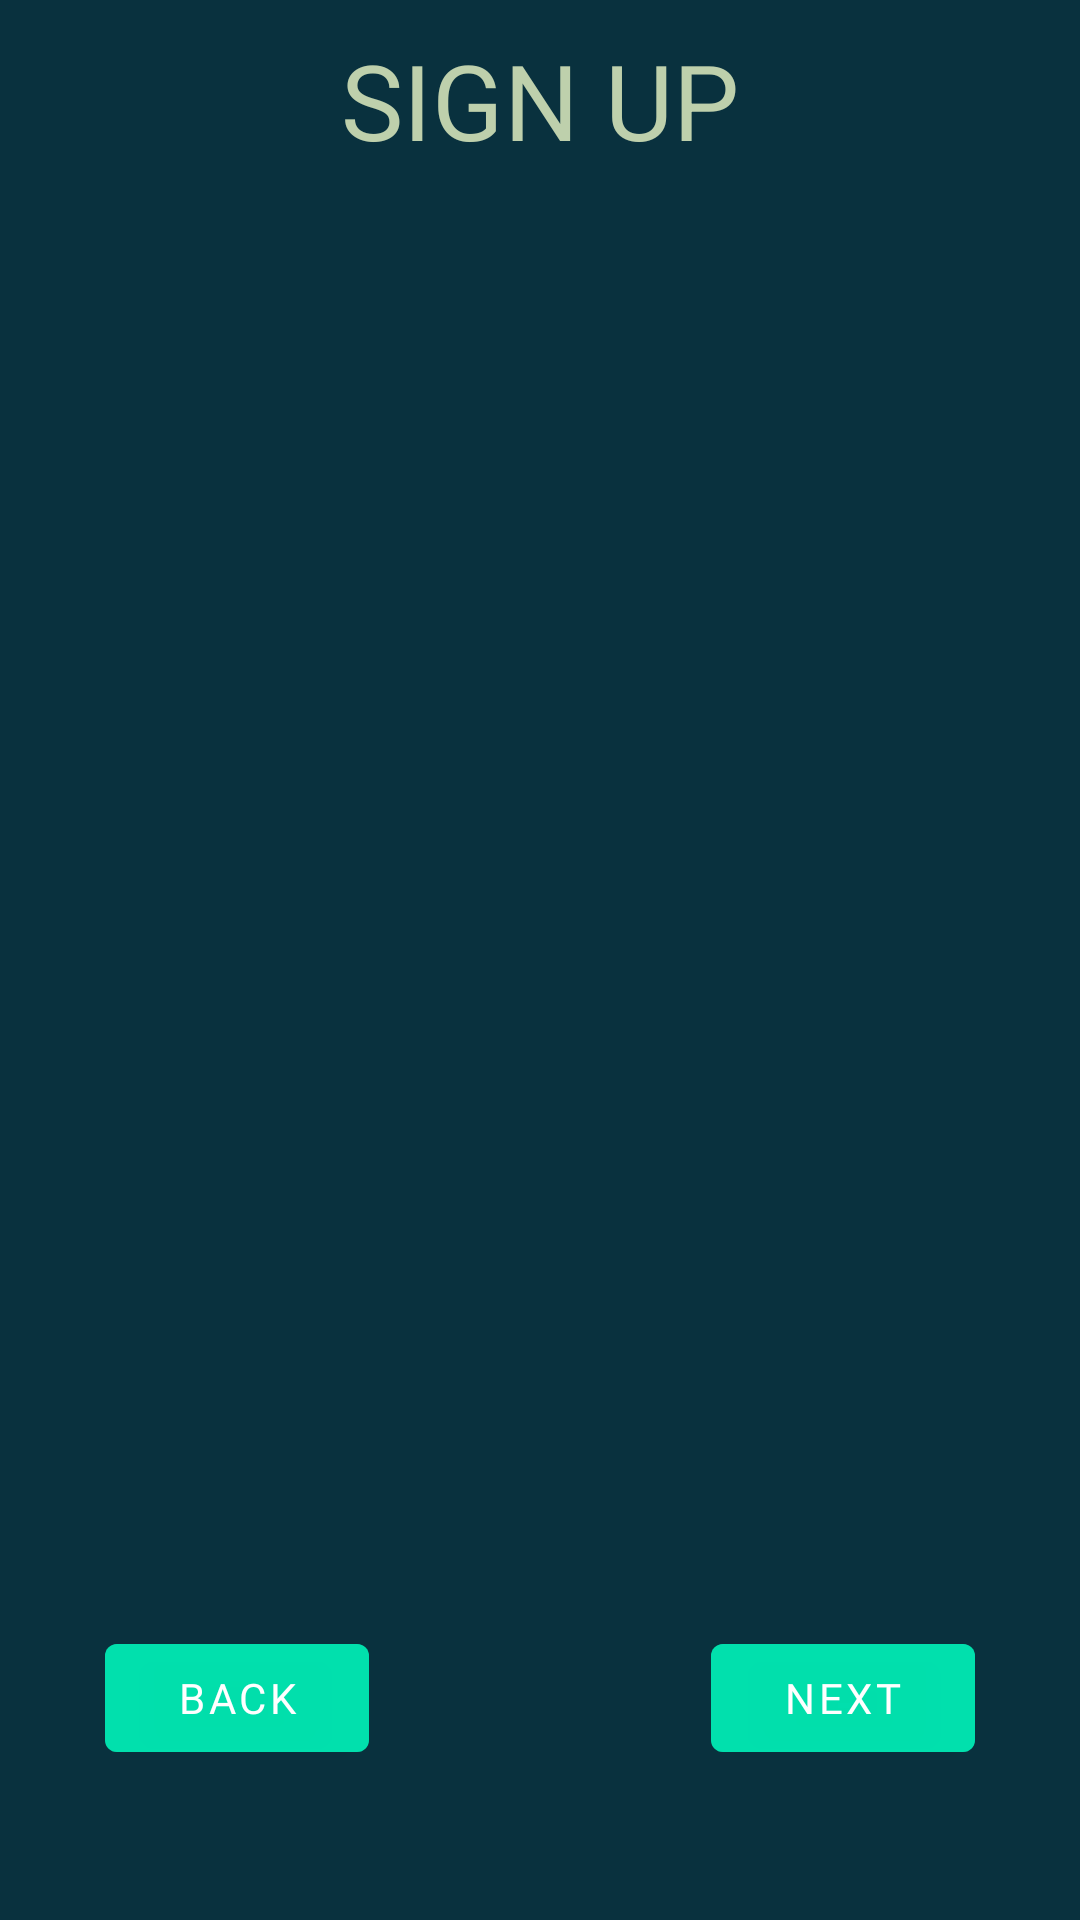

The Android layout XML behind this screen, and the referenced resources:
<!-- AndroidManifest.xml: application theme Theme.DriveSafe -->
<!-- res/layout/activity_signup.xml -->
<?xml version="1.0" encoding="utf-8"?>
<RelativeLayout xmlns:android="http://schemas.android.com/apk/res/android"
    xmlns:app="http://schemas.android.com/apk/res-auto"
    xmlns:tools="http://schemas.android.com/tools"
    android:layout_width="match_parent"
    android:layout_height="match_parent"
    tools:context=".Signup.SignupActivity"
    android:background="@color/backGround">
    <TextView
            android:id="@+id/main_LBL_title"
            android:layout_width="wrap_content"
            android:layout_height="wrap_content"
            android:textColor="@color/icons_color"
            android:text="@string/app_logo_signup"
            android:textSize="35sp"
            android:gravity="center_horizontal"
            android:layout_marginTop="10sp"
            android:layout_centerHorizontal="true" />
    <FrameLayout
            android:id="@+id/signup_FLY_frame"
            android:layout_width="match_parent"
            android:layout_height="match_parent"
            android:layout_below="@id/main_LBL_title"
        android:layout_above="@id/signup_BTN_back"/>

    <com.google.android.material.button.MaterialButton
        android:id="@+id/signup_BTN_back"
        android:layout_width="wrap_content"
        android:layout_height="wrap_content"
        android:text="BACK"
        android:fontFamily="@font/redhatdisplay_semibold"
        android:backgroundTint="@color/my_BTN_green"
        android:layout_alignParentStart="true"
        android:layout_marginBottom="50dp"
        android:layout_marginStart="35dp"
        android:layout_alignParentBottom="true"
        />

    <com.google.android.material.button.MaterialButton
        android:id="@+id/signup_BTN_next"
        android:layout_width="wrap_content"
        android:layout_height="wrap_content"
        android:text="NEXT"
        android:fontFamily="@font/redhatdisplay_semibold"
        android:backgroundTint="@color/my_BTN_green"
        android:layout_marginBottom="50dp"
        android:layout_marginEnd="35dp"
        android:layout_alignParentEnd="true"
        android:layout_alignParentBottom="true"/>

</RelativeLayout>
<!-- resources referenced by this layout -->
<resources>
  <color name="backGround">#09313E</color>
  <color name="icons_color">#BED0AC</color>
  <color name="my_BTN_green">#9C00FFC2</color>
  <string name="app_logo_signup">SIGN UP</string>
  <style name="Theme.DriveSafe" parent="Theme.MaterialComponents.DayNight.DarkActionBar">
          
          <item name="colorPrimary">@color/purple_500</item>
          <item name="colorPrimaryVariant">@color/purple_700</item>
          <item name="colorOnPrimary">@color/white</item>
          
          <item name="colorSecondary">@color/teal_200</item>
          <item name="colorSecondaryVariant">@color/teal_700</item>
          <item name="colorOnSecondary">@color/black</item>
          
          <item name="android:statusBarColor">@color/backGround</item>
          
          <item name="windowActionBar">false</item>
          <item name="windowNoTitle">true</item>
          <item name="actionBarStyle">@style/Theme.DriveSafe.AppBarOverlay</item>
          <item name="android:popupMenuStyle">@style/popupBGStyle</item>
      </style>
  <color name="purple_500">#FF6200EE</color>
  <color name="purple_700">#FF3700B3</color>
  <color name="white">#FFFFFFFF</color>
  <color name="teal_200">#FF03DAC5</color>
  <color name="teal_700">#FF018786</color>
  <color name="black">#FF000000</color>
  <style name="Theme.DriveSafe.AppBarOverlay" parent="ThemeOverlay.AppCompat.Dark.ActionBar" />
  <style name="popupBGStyle" parent="Widget.MaterialComponents.PopupMenu">
          <item name="android:popupBackground">@drawable/menu_background</item>
      </style>
  <!-- drawable menu_background (drawable) -->
  <?xml version="1.0" encoding="utf-8"?>
  <shape
      xmlns:android="http://schemas.android.com/apk/res/android">
  
      <solid android:color="#CC065B77"/>
      <corners android:radius="25dp"/>
      <padding
          android:bottom="5dp"
          android:top="5dp"/>
  
  </shape>
</resources>
